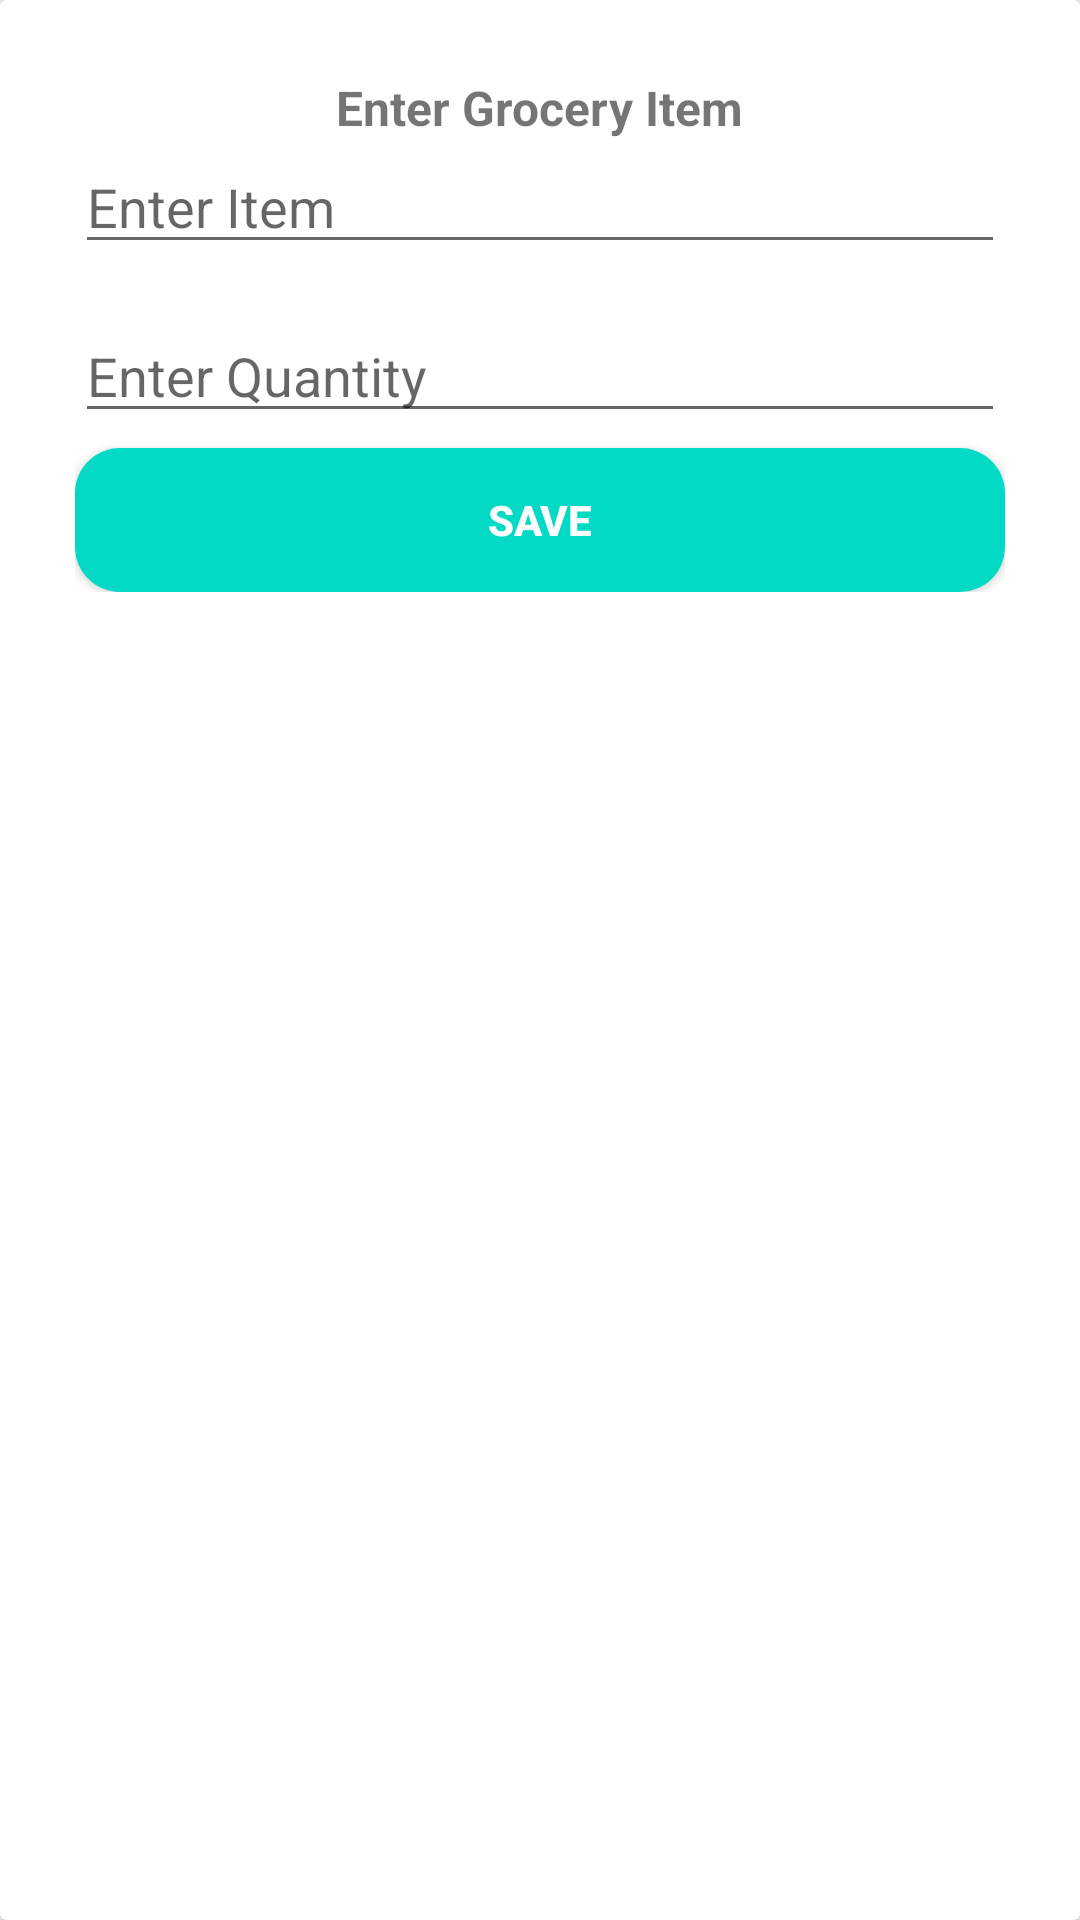

Reconstruct the res/layout file that produces this screen, plus the resources it refers to.
<!-- AndroidManifest.xml: application theme AppTheme -->
<!-- res/layout/popup.xml -->
<?xml version="1.0" encoding="utf-8"?>
<LinearLayout xmlns:android="http://schemas.android.com/apk/res/android"
   android:orientation="vertical"
   android:layout_width="match_parent"
   android:layout_height="match_parent"
   android:id="@+id/linear_layout">

    <android.support.v7.widget.CardView
        android:layout_width="match_parent"
        android:layout_height="match_parent">

        <RelativeLayout
            android:layout_width="match_parent"
            android:layout_height="wrap_content"
            android:padding="25dp">
            <TextView
                android:layout_width="wrap_content"
                android:layout_height="wrap_content"
                android:id="@+id/title"
                android:layout_centerHorizontal="true"
                android:textStyle="bold"
                android:textSize="16sp"
                android:text="@string/enter_item"/>

            <EditText
                android:id="@+id/item_name"
                android:layout_width="match_parent"
                android:layout_height="wrap_content"
                android:layout_below="@+id/title"
                android:hint="@string/hint_item"
              />

            <EditText
                android:id="@+id/item_quantity"
                android:layout_width="match_parent"
                android:layout_height="wrap_content"
                android:layout_below="@+id/item_name"
                android:layout_marginTop="15dp"
                android:hint="@string/item_quantity"/>
            <Button
                android:layout_width="match_parent"
                android:layout_height="wrap_content"
                android:id="@+id/add_button"
                android:layout_marginTop="5dp"
                android:layout_below="@+id/item_quantity"
                android:text="@string/save_item"
                android:textStyle="bold"
                android:textColor="@android:color/white"
                android:background="@drawable/button_bd_rounded_corners"
                />

        </RelativeLayout>

        
    </android.support.v7.widget.CardView>
</LinearLayout>
<!-- resources referenced by this layout -->
<resources>
  <!-- drawable button_bd_rounded_corners (drawable) -->
  <?xml version="1.0" encoding="utf-8"?>
  <selector xmlns:android="http://schemas.android.com/apk/res/android">
  
      <item>
  
          <shape android:shape="rectangle">
  
              <solid android:color="@color/colorAccent"></solid>
              <stroke android:color="@android:color/white"></stroke>
              <corners android:radius="15dp"></corners>
          </shape>
  
      </item>
  </selector>
  <string name="enter_item">Enter Grocery Item</string>
  <string name="hint_item">Enter Item</string>
  <string name="item_quantity">Enter Quantity</string>
  <string name="save_item">Save</string>
  <style name="AppTheme" parent="Theme.AppCompat.Light.DarkActionBar">
          
          <item name="colorPrimary">#FFA500</item>
          <item name="colorPrimaryDark">#FFA500</item>
          <item name="colorAccent">#DCDCDC</item>
      </style>
  <!-- not gathered from this repository: default colours our renderer supplied (Android Studio template values) -->
  <color name="colorAccent">#FF03DAC5</color>
</resources>
